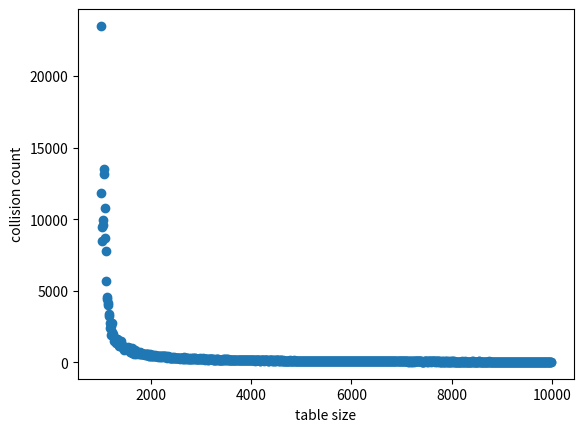

Write Python code to recreate this figure.
from random import randint
import matplotlib.pyplot as plt
import numpy as np

def generate_random_numbers(num):
    numlist=[]
    for i in range(num):
        numlist.append(randint(1,10000))
    return numlist
def create_hash_table(size):
    hash_table=[None]*size
    return hash_table


def insert_into_hash_table(table, num, size):
    global collisions
    index=num%size
    while table[index]!=None:
        index+=1
        collisions+=1
        if index==size:
            index=0
    table[index]=num


collisions=0
collisioncount=[]
random_numbers = generate_random_numbers(1000)


table_sizes=[]
for i in range(1000,10000,10):
    table_sizes.append(i)
    hash_table = create_hash_table(i)
    collisions = 0
    for num in random_numbers:
        insert_into_hash_table(hash_table, num, i)
        if None not in hash_table:
            print("table is full")
            break
    collisioncount.append(collisions)
    print(f"Table size: {i}, Collisions: {collisions}")

x = np.array(table_sizes)
y = np.array(collisioncount)

plt.plot(x, y, "o")

plt.xlabel("table size")
plt.ylabel("collision count")

plt.show()
